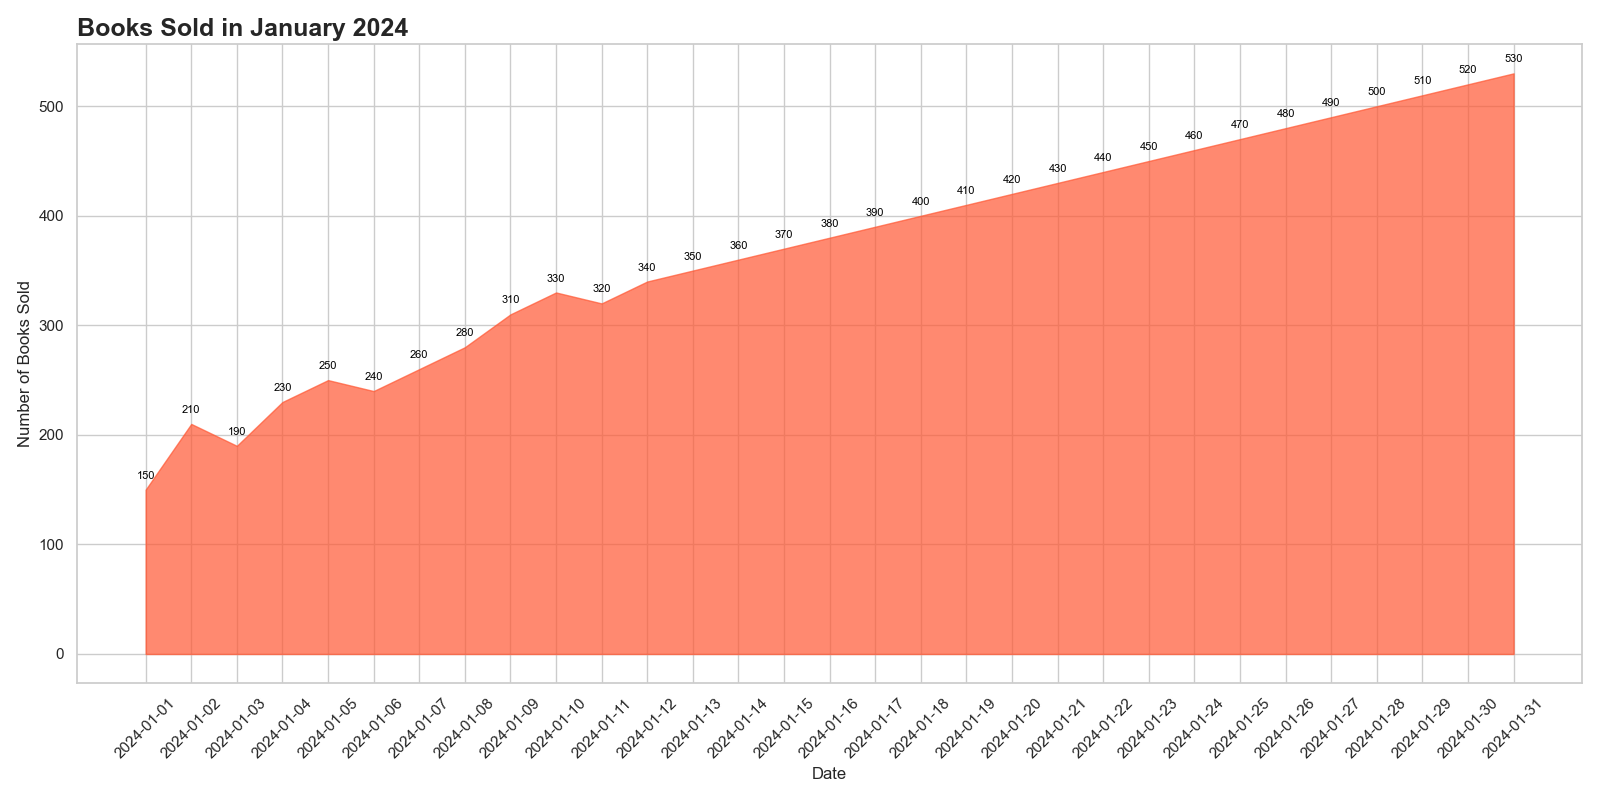

Values plotted in this chart, from the file beside it:
Date, Books Sold
2024-01-01, 150
2024-01-02, 210
2024-01-03, 190
2024-01-04, 230
2024-01-05, 250
2024-01-06, 240
2024-01-07, 260
2024-01-08, 280
2024-01-09, 310
2024-01-10, 330
2024-01-11, 320
2024-01-12, 340
2024-01-13, 350
2024-01-14, 360
2024-01-15, 370
2024-01-16, 380
2024-01-17, 390
2024-01-18, 400
2024-01-19, 410
2024-01-20, 420
2024-01-21, 430
2024-01-22, 440
2024-01-23, 450
2024-01-24, 460
2024-01-25, 470
2024-01-26, 480
2024-01-27, 490
2024-01-28, 500
2024-01-29, 510
2024-01-30, 520
2024-01-31, 530
